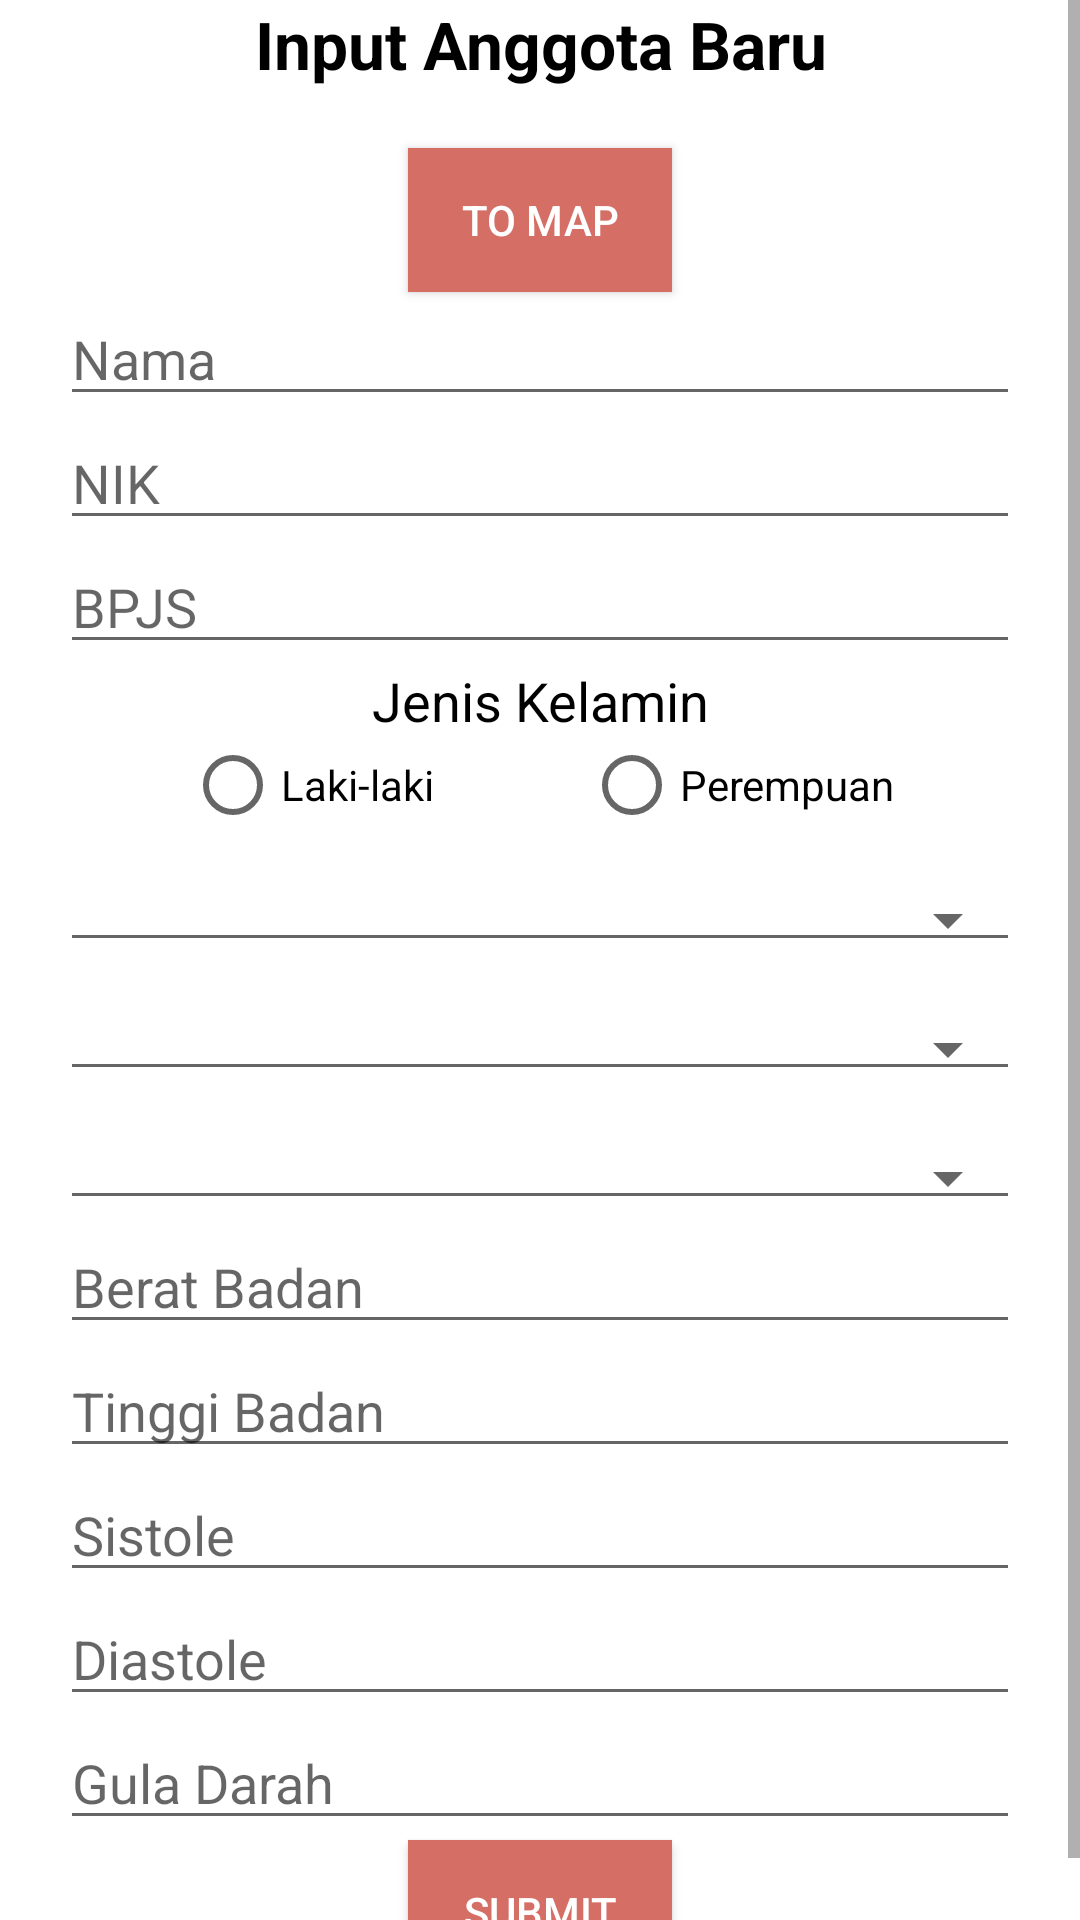

The Android layout XML behind this screen, and the referenced resources:
<!-- AndroidManifest.xml: application theme AppTheme -->
<!-- res/layout/activity_input_anggota.xml -->
<?xml version="1.0" encoding="utf-8"?>
<RelativeLayout xmlns:android="http://schemas.android.com/apk/res/android"
    xmlns:app="http://schemas.android.com/apk/res-auto"
    xmlns:tools="http://schemas.android.com/tools"
    android:layout_width="match_parent"
    android:layout_height="match_parent"
    android:background="#fff"
    tools:context="com.example.akaed.aplikasipuskesmas.activity.InputAnggotaActivity">
    <ScrollView
        android:layout_width="match_parent"
        android:layout_height="match_parent">
        <LinearLayout
            android:layout_width="match_parent"
            android:layout_height="match_parent"
            android:orientation="vertical"
            android:paddingLeft="20dp"
            android:paddingRight="20dp">
            <TextView
                android:layout_width="match_parent"
                android:layout_height="wrap_content"
                android:text="Input Anggota Baru"
                android:gravity="center"
                android:textAppearance="@style/Base.TextAppearance.AppCompat.Large"
                android:textColor="#000"
                android:textStyle="bold"
                android:layout_marginBottom="20dp"/>
            <Button
                android:id="@+id/buttonMap"
                android:layout_width="wrap_content"
                android:layout_height="wrap_content"
                android:layout_gravity="center"
                android:background="@color/colorPrimary"
                android:text="to map"
                android:textColor="#fff"/>
            <EditText
                android:id="@+id/etNama"
                android:layout_width="match_parent"
                android:layout_height="wrap_content"
                android:hint="Nama"/>
            <EditText
                android:id="@+id/etNIK"
                android:layout_width="match_parent"
                android:layout_height="wrap_content"
                android:hint="NIK"/>
            <EditText
                android:id="@+id/etBPJS"
                android:layout_width="match_parent"
                android:layout_height="wrap_content"
                android:hint="BPJS"/>
            <TextView
                android:layout_width="match_parent"
                android:layout_height="wrap_content"
                android:text="Jenis Kelamin"
                android:gravity="center"
                android:textAppearance="@style/Base.TextAppearance.AppCompat.Medium"
                android:textColor="#000"/>
            <RadioGroup
                android:layout_width="match_parent"
                android:layout_height="wrap_content"
                android:orientation="horizontal"
                android:gravity="center">
                <RadioButton
                    android:id="@+id/laki"
                    android:layout_width="wrap_content"
                    android:layout_height="wrap_content"
                    android:text="Laki-laki"
                    android:layout_marginRight="50dp"/>
                <RadioButton
                    android:id="@+id/permepuan"
                    android:layout_width="wrap_content"
                    android:layout_height="wrap_content"
                    android:text="Perempuan"/>
            </RadioGroup>
            <Spinner
                android:id="@+id/spinnerAgama"
                style="@style/Base.Widget.AppCompat.Spinner.Underlined"
                android:layout_width="match_parent"
                android:layout_height="wrap_content"
                android:spinnerMode="dropdown"
                android:textAlignment="textStart"
                android:layout_marginTop="15dp"/>
            <Spinner
                android:id="@+id/spinnerPendidikan"
                style="@style/Base.Widget.AppCompat.Spinner.Underlined"
                android:layout_width="match_parent"
                android:layout_height="wrap_content"
                android:spinnerMode="dropdown"
                android:textAlignment="textStart"
                android:layout_marginTop="15dp"/>
            <Spinner
                android:id="@+id/spinnerPekerjaan"
                style="@style/Base.Widget.AppCompat.Spinner.Underlined"
                android:layout_width="match_parent"
                android:layout_height="wrap_content"
                android:spinnerMode="dropdown"
                android:textAlignment="textStart"
                android:layout_marginTop="15dp"/>
            <EditText
                android:id="@+id/etBerat"
                android:layout_width="match_parent"
                android:layout_height="wrap_content"
                android:hint="Berat Badan"/>
            <EditText
                android:id="@+id/etTinggi"
                android:layout_width="match_parent"
                android:layout_height="wrap_content"
                android:hint="Tinggi Badan"/>
            <EditText
                android:id="@+id/etSistole"
                android:layout_width="match_parent"
                android:layout_height="wrap_content"
                android:hint="Sistole"/>
            <EditText
                android:id="@+id/etDiastole"
                android:layout_width="match_parent"
                android:layout_height="wrap_content"
                android:hint="Diastole"/>
            <EditText
                android:id="@+id/etGula"
                android:layout_width="match_parent"
                android:layout_height="wrap_content"
                android:hint="Gula Darah"/>
            <Button
                android:id="@+id/buttonSubmitAnggota"
                android:layout_width="wrap_content"
                android:layout_height="wrap_content"
                android:layout_gravity="center"
                android:background="@color/colorPrimary"
                android:text="Submit"
                android:textColor="#fff"/>
        </LinearLayout>
    </ScrollView>
</RelativeLayout>
<!-- resources referenced by this layout -->
<resources>
  <color name="colorPrimary">#D56E65</color>
  <style name="AppTheme" parent="Theme.AppCompat.DayNight.NoActionBar">
          
          <item name="colorPrimary">@color/colorPrimary</item>
          <item name="colorPrimaryDark">#D56E65</item>
          <item name="colorAccent">@color/colorAccent</item>
      </style>
  <color name="colorAccent">#FF4081</color>
</resources>
